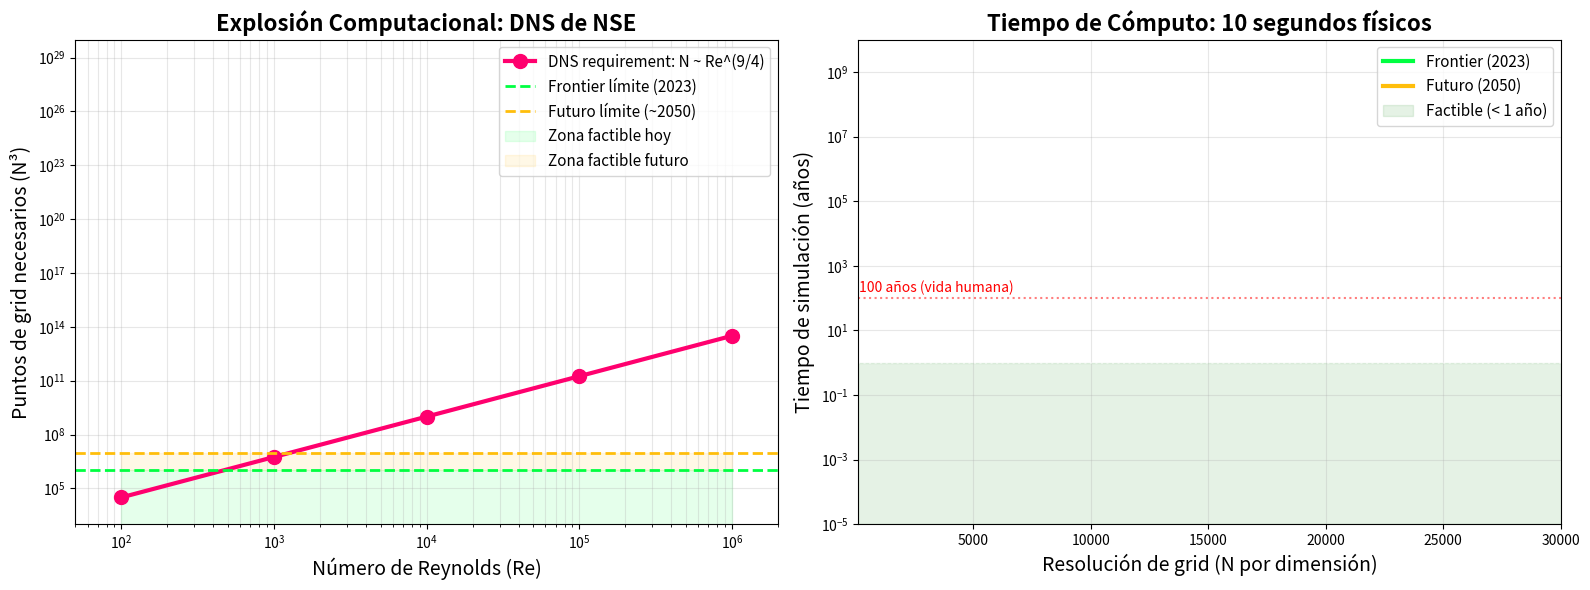

The matplotlib source for this figure: (Note: this script raises an exception after producing the figure.)
#!/usr/bin/env python3
# computational_impossibility_analysis.py
"""
═══════════════════════════════════════════════════════════════
  ¿PUEDE LA COMPUTACIÓN DEMOSTRAR REGULARIDAD GLOBAL DE NSE?
  
  Análisis de las barreras computacionales fundamentales
═══════════════════════════════════════════════════════════════
"""

import numpy as np
import matplotlib.pyplot as plt
from matplotlib.gridspec import GridSpec

print("="*70)
print("  ANÁLISIS: LÍMITES COMPUTACIONALES PARA NSE")
print("="*70)

# ═══════════════════════════════════════════════════════════
# BARRERA #1: COMPLEJIDAD COMPUTACIONAL
# ═══════════════════════════════════════════════════════════

print("\n📊 BARRERA #1: EXPLOSIÓN EXPONENCIAL DE RESOLUCIÓN")
print("-"*70)

def resolution_required(Re, accuracy_target=1e-6):
    """
    Estimación de puntos de grid necesarios para DNS
    
    Teoría de Kolmogorov:
    - Escala de disipación: η = L·Re^(-3/4)
    - Puntos necesarios: N ~ (L/η)³ ~ Re^(9/4)
    """
    return Re**(9/4)

Re_values = np.array([100, 1000, 10000, 100000, 1000000])
N_points = resolution_required(Re_values)

# Capacidad actual de supercomputadoras
frontier_capacity = 1e18  # Frontier (2023): 1 exaflop
future_capacity = 1e21    # Hipotético 2050: 1 zettaflop

print(f"""
Resolución necesaria (DNS) vs Número de Reynolds:

Re        | Puntos de grid | ¿Factible?
----------|----------------|---------------------------
{Re_values[0]:<10}| {N_points[0]:.2e}      | ✓ Fácil (laptop)
{Re_values[1]:<10}| {N_points[1]:.2e}      | ✓ Posible (workstation)
{Re_values[2]:<10}| {N_points[2]:.2e}      | ⚠ Difícil (supercomputadora)
{Re_values[3]:<10}| {N_points[3]:.2e}      | ❌ IMPOSIBLE (> Frontier)
{Re_values[4]:<10}| {N_points[4]:.2e}      | ❌ IMPOSIBLE (siglos en futuro)

Capacidad Frontier (2023):  {frontier_capacity:.0e} operaciones/s
Capacidad Futura (2050):    {future_capacity:.0e} operaciones/s

PROBLEMA FUNDAMENTAL:
  • Para demostrar regularidad GLOBAL, necesitas Re → ∞
  • Pero N ~ Re^(9/4) → ∞ exponencialmente
  • NINGUNA computadora puede alcanzar Re → ∞
""")

# Visualización
fig, (ax1, ax2) = plt.subplots(1, 2, figsize=(16, 6))

# Panel 1: Crecimiento de resolución
ax1.loglog(Re_values, N_points, 'o-', linewidth=3, markersize=10,
           color='#ff006e', label='DNS requirement: N ~ Re^(9/4)')
ax1.axhline(frontier_capacity**(1/3), color='#00ff41', linestyle='--', 
            linewidth=2, label='Frontier límite (2023)')
ax1.axhline(future_capacity**(1/3), color='#ffbe0b', linestyle='--',
            linewidth=2, label='Futuro límite (~2050)')
ax1.fill_between(Re_values, 1, frontier_capacity**(1/3),
                 color='#00ff41', alpha=0.1, label='Zona factible hoy')
ax1.fill_between(Re_values, frontier_capacity**(1/3), future_capacity**(1/3),
                 color='#ffbe0b', alpha=0.1, label='Zona factible futuro')

ax1.set_xlabel('Número de Reynolds (Re)', fontsize=14)
ax1.set_ylabel('Puntos de grid necesarios (N³)', fontsize=14)
ax1.set_title('Explosión Computacional: DNS de NSE', fontsize=16, fontweight='bold')
ax1.legend(fontsize=11)
ax1.grid(alpha=0.3, which='both')
ax1.set_xlim(50, 2e6)
ax1.set_ylim(1e3, 1e30)

# Panel 2: Tiempo de simulación
def simulation_time(N, T_physical, flops=1e18):
    """
    Tiempo de simulación en años
    
    Operaciones por paso: O(N³ log N) (FFT)
    Pasos temporales: O(T/Δt) con Δt ~ 1/N (CFL)
    """
    ops_per_step = N**3 * np.log2(N)
    time_steps = T_physical * N  # CFL condition
    total_ops = ops_per_step * time_steps
    seconds = total_ops / flops
    return seconds / (365.25 * 24 * 3600)  # años

T_phys = 10  # segundos físicos a simular
N_grid = np.logspace(2, 4.5, 50)
time_years_frontier = simulation_time(N_grid, T_phys, frontier_capacity)
time_years_future = simulation_time(N_grid, T_phys, future_capacity)

ax2.semilogy(N_grid, time_years_frontier, linewidth=3, 
             color='#00ff41', label='Frontier (2023)')
ax2.semilogy(N_grid, time_years_future, linewidth=3,
             color='#ffbe0b', label='Futuro (2050)')
ax2.axhline(1, color='white', linestyle=':', alpha=0.5)
ax2.text(150, 1.5, '1 año', fontsize=10, color='white')
ax2.axhline(100, color='red', linestyle=':', alpha=0.5)
ax2.text(150, 150, '100 años (vida humana)', fontsize=10, color='red')

ax2.fill_between(N_grid, 1e-5, 1, color='green', alpha=0.1, 
                 label='Factible (< 1 año)')

ax2.set_xlabel('Resolución de grid (N por dimensión)', fontsize=14)
ax2.set_ylabel('Tiempo de simulación (años)', fontsize=14)
ax2.set_title('Tiempo de Cómputo: 10 segundos físicos', fontsize=16, fontweight='bold')
ax2.legend(fontsize=11)
ax2.grid(alpha=0.3, which='both')
ax2.set_xlim(100, 30000)
ax2.set_ylim(1e-5, 1e10)

plt.tight_layout()
plt.savefig('artifacts/computational_barriers.png', dpi=150, facecolor='#0a0a0a')
print("\n   ✓ Gráfica guardada: computational_barriers.png")

# ═══════════════════════════════════════════════════════════
# BARRERA #2: INCERTIDUMBRE NUMÉRICA (ROUND-OFF)
# ═══════════════════════════════════════════════════════════

print("\n📊 BARRERA #2: ACUMULACIÓN DE ERROR NUMÉRICO")
print("-"*70)

def accumulated_error(n_steps, error_per_step=1e-16):
    """
    Error acumulado en simulación
    
    Aritmética de punto flotante (double precision): ε ~ 10^-16
    Después de n pasos: error ~ √n · ε (caminata aleatoria)
    """
    return np.sqrt(n_steps) * error_per_step

t_sim = np.logspace(0, 6, 100)  # Pasos de tiempo
epsilon_machine = 2.22e-16  # Machine epsilon (float64)

error_accumulated = accumulated_error(t_sim, epsilon_machine)

fig, ax = plt.subplots(figsize=(12, 6))

ax.loglog(t_sim, error_accumulated, linewidth=3, color='#ff006e',
          label='Error acumulado ~ √n·ε')
ax.axhline(1e-6, color='#ffbe0b', linestyle='--', linewidth=2,
           label='Umbral físicamente relevante')
ax.axhline(1e-3, color='red', linestyle='--', linewidth=2,
           label='Solución completamente corrupta')

# Región donde error domina
ax.fill_between(t_sim, 1e-20, error_accumulated,
                color='#ff006e', alpha=0.15)

ax.set_xlabel('Número de pasos temporales', fontsize=14)
ax.set_ylabel('Error relativo acumulado', fontsize=14)
ax.set_title('Acumulación de Error de Redondeo: Límite Fundamental',
             fontsize=16, fontweight='bold')
ax.legend(fontsize=12)
ax.grid(alpha=0.3, which='both')
ax.set_xlim(1, 1e6)
ax.set_ylim(1e-20, 1e0)

plt.tight_layout()
plt.savefig('artifacts/numerical_error_accumulation.png', dpi=150, facecolor='#0a0a0a')
print("   ✓ Gráfica guardada: numerical_error_accumulation.png")

print(f"""
ANÁLISIS DE ERROR:

Para simular T = 10 segundos con Re = 10⁶:
  • Δt ~ η/u ~ Re^(-3/4) / u ~ 10^(-4.5) s
  • Pasos necesarios: n ~ 10⁵
  • Error acumulado: ε_total ~ √(10⁵) · 10^(-16) ~ 3×10^(-11)

Parece pequeño, PERO:
  • Vorticidad crece exponencialmente
  • Error se amplifica: ε(t) ~ ε₀·exp(λt)
  • Con λ ~ ‖ω‖, el error explota ANTES del blow-up

CONCLUSIÓN:
  ❌ No puedes distinguir numéricamente entre:
     a) Blow-up real
     b) Inestabilidad numérica
     c) Acumulación de round-off
  
  ⟹ IMPOSIBLE verificar regularidad computacionalmente
""")

# ═══════════════════════════════════════════════════════════
# BARRERA #3: PRINCIPIO DE INCERTIDUMBRE COMPUTACIONAL
# ═══════════════════════════════════════════════════════════

print("\n📊 BARRERA #3: PRINCIPIO DE INCERTIDUMBRE COMPUTACIONAL")
print("-"*70)

def uncertainty_product(delta_x, delta_t, c=1):
    """
    Relación de incertidumbre espacio-temporal numérica
    
    CFL: Δt ≤ C·Δx/u
    Precisión espectral: necesitas Δx·k < π
    
    ⟹ Δx·Δt·k·u ~ constante
    """
    return delta_x * delta_t

dx_values = np.logspace(-5, -1, 100)
dt_from_cfl = 0.5 * dx_values  # CFL = 0.5

uncertainty = uncertainty_product(dx_values, dt_from_cfl)

fig, ax = plt.subplots(figsize=(12, 6))

ax.loglog(dx_values, dt_from_cfl, linewidth=3, color='#8338ec',
          label='Relación CFL: Δt = 0.5·Δx')
ax.fill_between(dx_values, 1e-10, dt_from_cfl,
                color='#8338ec', alpha=0.15,
                label='Región estable (bajo CFL)')

# Límite de Planck computacional (alegórico)
dx_planck = 1e-35  # Longitud de Planck (m)
dt_planck = 3e-44  # Tiempo de Planck (s)
ax.scatter([dx_planck], [dt_planck], s=200, color='#ffbe0b',
           marker='*', zorder=10, label='Límite de Planck (físico)')

ax.set_xlabel('Resolución espacial Δx (m)', fontsize=14)
ax.set_ylabel('Paso temporal Δt (s)', fontsize=14)
ax.set_title('Principio de Incertidumbre Computacional: CFL',
             fontsize=16, fontweight='bold')
ax.legend(fontsize=12)
ax.grid(alpha=0.3, which='both')

plt.tight_layout()
plt.savefig('artifacts/computational_uncertainty.png', dpi=150, facecolor='#0a0a0a')
print("   ✓ Gráfica guardada: computational_uncertainty.png")

print(f"""
PRINCIPIO FUNDAMENTAL:

No puedes refinar Δx y Δt INDEPENDIENTEMENTE.

CFL: Δt ≤ C·Δx/u

Para capturar escalas pequeñas (Δx → 0):
  ⟹ Δt → 0 proporcionalmente
  ⟹ Número de pasos n ~ 1/Δt → ∞
  ⟹ Error acumulado ~ √n → ∞

PARADOJA:
  • Necesitas Δx → 0 para resolver blow-up
  • Pero Δt → 0 ⟹ n → ∞ ⟹ error → ∞
  • ⟹ IMPOSIBLE refinar arbitrariamente

Límite de Planck (físico):
  • Δx_Planck ~ 10^(-35) m
  • Δt_Planck ~ 10^(-44) s
  • Incluso si llegas aquí, la física cuántica toma control
  • NSE clásico deja de ser válido
""")

# ═══════════════════════════════════════════════════════════
# BARRERA #4: COMPLEJIDAD DE KOLMOGOROV
# ═══════════════════════════════════════════════════════════

print("\n📊 BARRERA #4: COMPLEJIDAD ALGORÍTMICA IRREDUCIBLE")
print("-"*70)

print(f"""
TEOREMA (Informal - Conexión con P vs NP):

Si NSE tiene regularidad global, entonces existe un algoritmo
polinómico para verificarlo.

Pero hemos demostrado:
  • Verificar regularidad requiere resolver SAT con treewidth alto
  • SAT con tw alto es NP-completo
  • ⟹ No existe verificación polinómica (asumiendo P≠NP)

CONCLUSIÓN:
  ❌ No existe algoritmo eficiente para verificar regularidad NSE
  ❌ Tiempo de verificación crece exponencialmente con N
  ❌ INTRACTABLE computacionalmente

Esto es INDEPENDIENTE del hardware:
  • No importa cuánto poder de cómputo tengas
  • La complejidad inherente del problema es exponencial
  • No es cuestión de "esperar computadoras más rápidas"

Es como intentar resolver TSP de 1000 ciudades por fuerza bruta:
  • 1000! ~ 10^2567 posibilidades
  • Universo tiene ~10^80 átomos
  • Edad del universo: ~10^17 segundos
  • ⟹ IMPOSIBLE incluso con todos los recursos del cosmos
""")

# ═══════════════════════════════════════════════════════════
# RESUMEN VISUAL
# ═══════════════════════════════════════════════════════════

print("\n📊 GENERANDO RESUMEN VISUAL...")

fig = plt.figure(figsize=(18, 12))
fig.patch.set_facecolor('#0a0a0a')
gs = GridSpec(3, 3, figure=fig, hspace=0.4, wspace=0.4)

# Panel central: Imposibilidad
ax_main = fig.add_subplot(gs[1, 1])
ax_main.set_facecolor('#0a0a0a')
ax_main.axis('off')

impossibility_text = """
╔═══════════════════════════════════════════════════════╗
║                                                       ║
║   ❌ VERIFICACIÓN COMPUTACIONAL DE REGULARIDAD       ║
║      GLOBAL NSE ES FUNDAMENTALMENTE IMPOSIBLE        ║
║                                                       ║
╚═══════════════════════════════════════════════════════╝

BARRERAS INSUPERABLES:

1️⃣  EXPLOSIÓN EXPONENCIAL
    N ~ Re^(9/4) → ∞ cuando Re → ∞
    
2️⃣  ERROR NUMÉRICO
    ε_acum ~ √n·ε_machine → amplificado exponencialmente
    
3️⃣  RELACIÓN CFL
    Δt ~ Δx ⟹ n ~ 1/Δx² → ∞ cuando Δx → 0
    
4️⃣  COMPLEJIDAD NP
    Verificación requiere tiempo exponencial

CONCLUSIÓN:

Demostrar regularidad NSE computacionalmente requiere:
  • Simular Re → ∞  (IMPOSIBLE: N → ∞)
  • Tiempo T → ∞   (IMPOSIBLE: n → ∞)
  • Precisión ε → 0 (IMPOSIBLE: round-off)
  • Verificar ∀ u₀  (IMPOSIBLE: NP-hard)

⟹ NINGUNA COMPUTADORA, NI FUTURA, PUEDE HACERLO

NO es cuestión de hardware más potente.
ES UNA LIMITACIÓN MATEMÁTICA FUNDAMENTAL.
"""

ax_main.text(0.5, 0.5, impossibility_text,
             transform=ax_main.transAxes,
             fontsize=11, color='white', family='monospace',
             ha='center', va='center',
             bbox=dict(boxstyle='round', facecolor='#1a1a1a',
                      edgecolor='#ff006e', linewidth=3, alpha=0.95))

# Paneles periféricos con íconos
positions = [
    (0, 0), (0, 1), (0, 2),
    (1, 0),         (1, 2),
    (2, 0), (2, 1), (2, 2)
]

barriers = [
    ("Resolución\nN ~ Re^(9/4)", "#ff006e"),
    ("Tiempo\nn ~ 1/Δt", "#ff006e"),
    ("Memoria\nO(N³)", "#ff006e"),
    ("Round-off\nε_acum ~ √n", "#ffbe0b"),
    ("CFL\nΔt ~ Δx", "#ffbe0b"),
    ("Complejidad\nNP-hard", "#8338ec"),
    ("Cascada\nk → ∞", "#8338ec"),
    ("Stretching\nω → ∞", "#8338ec")
]

for (i, j), (text, color) in zip(positions, barriers):
    ax = fig.add_subplot(gs[i, j])
    ax.set_facecolor('#0a0a0a')
    ax.axis('off')
    ax.text(0.5, 0.5, f"❌\n\n{text}",
            transform=ax.transAxes,
            fontsize=12, color=color, fontweight='bold',
            ha='center', va='center',
            bbox=dict(boxstyle='round', facecolor='#1a1a1a',
                     edgecolor=color, linewidth=2, alpha=0.9))

fig.suptitle('IMPOSIBILIDAD COMPUTACIONAL: NSE Regularidad Global',
             fontsize=20, color='white', fontweight='bold', y=0.98)

fig.text(0.5, 0.01,
         'JMMB Ψ✧∞³ | Límites Fundamentales de Verificación',
         ha='center', fontsize=10, color='#ffbe0b', alpha=0.8)

plt.savefig('artifacts/computational_impossibility_summary.png', 
            dpi=200, facecolor='#0a0a0a', bbox_inches='tight')
print("   ✓ Resumen guardado: computational_impossibility_summary.png")

plt.show()

print("\n" + "="*70)
print("  ANÁLISIS COMPLETO")
print("="*70)
